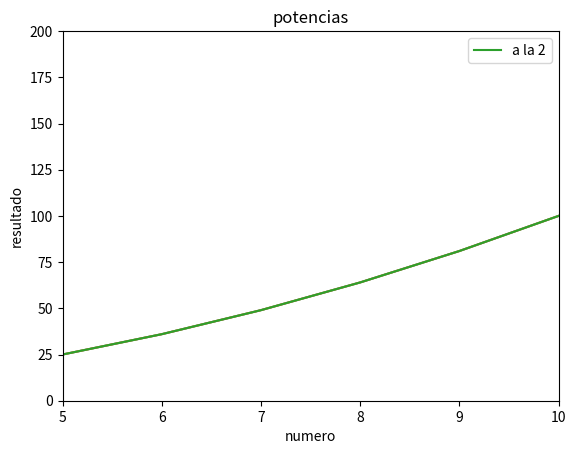

The matplotlib source for this figure:
"""
import matplotlib.pyplot as plt
#%matplotlib inline  # con esto solo es necesario imprimir y omites el show()

gastos = [50,120,80,95]
meses = ["enero", "febrero", "marzo", "Abril"]
mapeo = range(len(meses))

plt.plot(gastos)
plt.xticks(mapeo,meses)
print(list(mapeo))
plt.show() # si no pones la clausula debes escribir .show()


#eje x y Y

x = [0,5,10,15]
y = gastos
plt.plot(x,y) # METODO QUE REPRESENTA DATOS EN PLANO CARTESIANO
plt.show()

#Grafico invertido

plt.plot(y,x)
plt.show()

"""



#COMPRENSION DE LISTAS
#1
#metodo tradicional
lista = []
for letra in "casa":
    lista.append(letra)
#print(lista)
#con compresion de listas
lista = [letra for letra in "casa"]
print(lista)
#2
#metodo tradicional
lista =[]
for numero in range (0,11):
    lista.append(numero**2)
pares =[]
for numero in lista:
    if numero % 2 == 0:
        pares.append(numero)

print(pares)

#compresion de listas

lista = [numero for numero in [numero**2 for numero in range(0,11)] if numero % 2 == 0]
print(lista)



#LIMITES xlim, ylim
import matplotlib.pyplot as plt

x = range(1,11) # numero del 1 al 10
y = [n**2 for n in x] # potencias de 2 del 1 al 10
print(y)
plt.plot(x,y)
#plt.xlim(-10,20) # zoom hacia afuera
plt.xlim(len(x)-5, len(x)) # zoom hacia dentro
plt.ylim(0,200)
plt.show()


#titulo y etiquetas

x = range(1,11)
y = [n**2 for n in x]
plt.plot(x,y)
plt.title("nombre")
plt.xlabel("eje x")
plt.ylabel("eje y")

#como a;adir de una al plot el label de leyenda

plt.plot(x,y, label ="a la 2")
plt.title("potencias")
plt.xlabel("numero")
plt.ylabel("resultado")
plt.legend() # con el parametro lo podemos establecer una posiicon del 0 al 10 (0 es por defecto, 10 es el centro)

